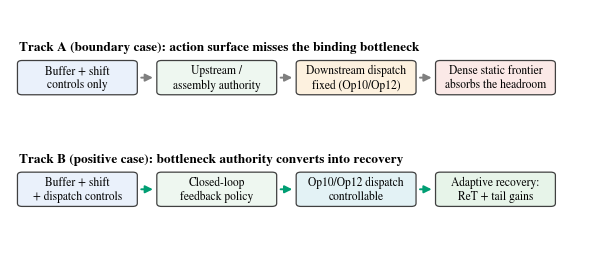
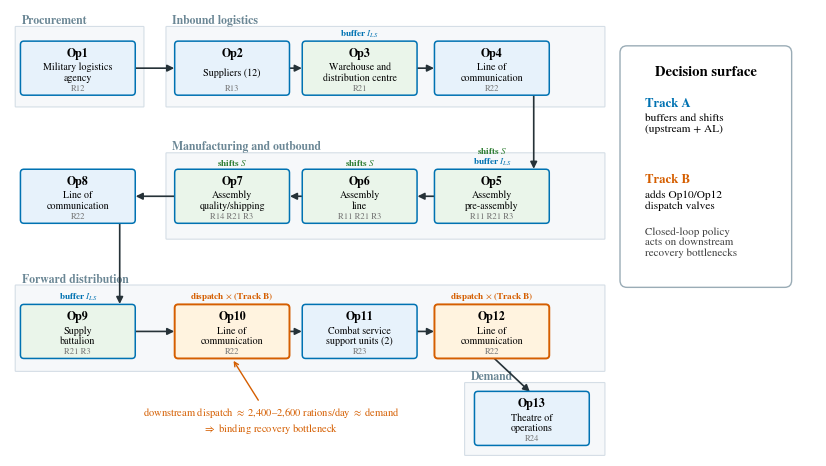
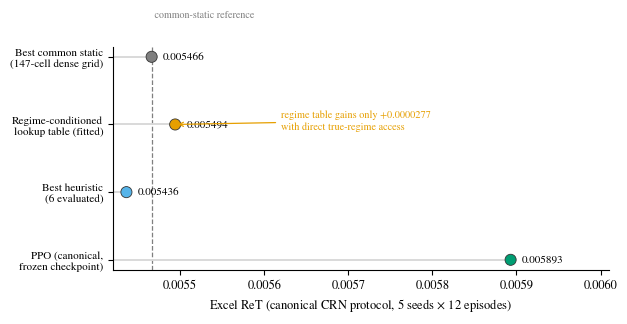
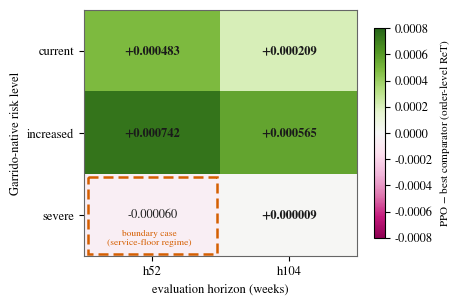
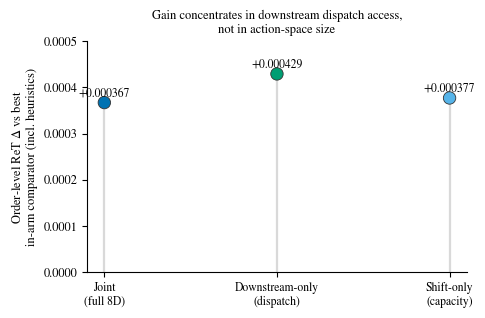
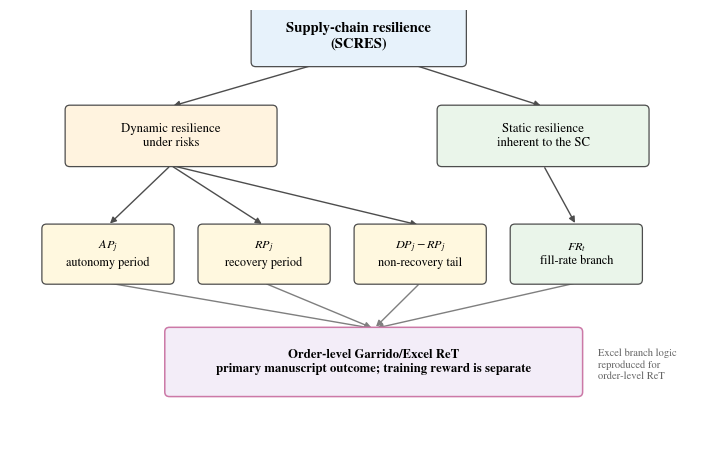

These charts were generated, in order, by the following Python code:
#!/usr/bin/env python3
"""Publication-grade manuscript figures for the Q1 submission.

Rebuilds the figure set under docs/manuscript_current/submission/elsevier/figures/
with a consistent style: Okabe-Ito colorblind-safe palette, serif typography,
vector PDF (for LaTeX) + 300-dpi PNG (for the Word port) per figure.

Data sources are the frozen evidence bundles (docs/track_b_q1_stats_2026-07-02*,
docs/E*_VERDICT docs); numbers are hard-coded here deliberately so the figure
script is self-contained and auditable against the claims registry.
"""

from __future__ import annotations

from pathlib import Path

import matplotlib

matplotlib.use("Agg")
import matplotlib.pyplot as plt
import numpy as np
from matplotlib.colors import TwoSlopeNorm
from matplotlib.patches import FancyArrowPatch, FancyBboxPatch

OUT = Path("docs/manuscript_current/submission/elsevier/figures")

# Okabe-Ito palette
BLUE = "#0072B2"
SKY = "#56B4E9"
GREEN = "#009E73"
ORANGE = "#E69F00"
VERMIL = "#D55E00"
PURPLE = "#CC79A7"
GREY = "#7f7f7f"

plt.rcParams.update(
    {
        "font.family": "serif",
        "font.serif": ["STIXGeneral", "DejaVu Serif"],
        "mathtext.fontset": "stix",
        "font.size": 9,
        "axes.titlesize": 10,
        "axes.labelsize": 9,
        "axes.spines.top": False,
        "axes.spines.right": False,
        "figure.dpi": 120,
    }
)


def save(fig: plt.Figure, stem: str) -> None:
    OUT.mkdir(parents=True, exist_ok=True)
    fig.savefig(OUT / f"{stem}.pdf", bbox_inches="tight")
    fig.savefig(OUT / f"{stem}.png", bbox_inches="tight", dpi=300)
    plt.close(fig)
    print(f"wrote {stem}.pdf/.png")


# ---------------------------------------------------------------- fig1
def fig1_bottleneck_alignment() -> None:
    fig, ax = plt.subplots(figsize=(7.4, 3.1))
    ax.set_xlim(0, 10)
    ax.set_ylim(0, 6.2)
    ax.axis("off")

    def chain(y, title, boxes, accent):
        ax.text(0.15, y + 1.06, title, fontsize=9.5, fontweight="bold", va="bottom")
        w, h, gap = 2.05, 0.85, 0.38
        x = 0.15
        for i, (label, fc) in enumerate(boxes):
            ax.add_patch(
                FancyBboxPatch(
                    (x, y),
                    w,
                    h,
                    boxstyle="round,pad=0.02,rounding_size=0.08",
                    fc=fc,
                    ec="0.25",
                    lw=0.9,
                )
            )
            ax.text(
                x + w / 2,
                y + h / 2,
                label,
                ha="center",
                va="center",
                fontsize=8.3,
                linespacing=1.25,
            )
            if i < len(boxes) - 1:
                ax.add_patch(
                    FancyArrowPatch(
                        (x + w + 0.04, y + h / 2),
                        (x + w + gap - 0.04, y + h / 2),
                        arrowstyle="-|>",
                        mutation_scale=11,
                        color=accent,
                        lw=1.4,
                    )
                )
            x += w + gap

    chain(
        4.0,
        "Track A (boundary case): action surface misses the binding bottleneck",
        [
            ("Buffer + shift\ncontrols only", "#eaf1fb"),
            ("Upstream /\nassembly authority", "#eef7f0"),
            ("Downstream dispatch\nfixed (Op10/Op12)", "#fdf1df"),
            ("Dense static frontier\nabsorbs the headroom", "#fbe9e7"),
        ],
        GREY,
    )
    chain(
        1.1,
        "Track B (positive case): bottleneck authority converts into recovery",
        [
            ("Buffer + shift\n+ dispatch controls", "#eaf1fb"),
            ("Closed-loop\nfeedback policy", "#eef7f0"),
            ("Op10/Op12 dispatch\ncontrollable", "#e3f2f5"),
            ("Adaptive recovery:\nReT + tail gains", "#e7f4e9"),
        ],
        GREEN,
    )
    save(fig, "fig1_bottleneck_alignment")


# ---------------------------------------------------------------- fig2
def fig2_mfsc_topology() -> None:
    """Publication redraw of the Garrido-Rios 13-operation MFSC topology."""
    fig, ax = plt.subplots(figsize=(10.4, 5.8))
    ax.set_xlim(0, 13.9)
    ax.set_ylim(0.0, 7.6)
    ax.axis("off")

    def band(x, y, w, h, label):
        ax.add_patch(
            FancyBboxPatch(
                (x, y),
                w,
                h,
                boxstyle="round,pad=0.01,rounding_size=0.01",
                fc="#f6f8fa",
                ec="#d5dee6",
                lw=0.8,
                zorder=0,
            )
        )
        ax.text(x + 0.1, y + h + 0.06, label, fontsize=8.5, color="#6b8795", fontweight="bold", zorder=1)

    band(0.1, 5.95, 2.2, 1.35, "Procurement")
    band(2.7, 5.95, 7.55, 1.35, "Inbound logistics")
    band(2.7, 3.70, 7.55, 1.45, "Manufacturing and outbound")
    band(0.1, 1.45, 10.15, 1.45, "Forward distribution")
    band(7.85, 0.02, 2.4, 1.22, "Demand")

    W, H = 1.9, 0.84
    ops = {
        1: (0.22, 6.18, "Op1", "Military logistics\nagency", "normal", "R12"),
        2: (2.88, 6.18, "Op2", "Suppliers (12)", "normal", "R13"),
        3: (5.08, 6.18, "Op3", "Warehouse and\ndistribution centre", "buffer", "R21"),
        4: (7.36, 6.18, "Op4", "Line of\ncommunication", "normal", "R22"),
        5: (7.36, 4.00, "Op5", "Assembly\npre-assembly", "shift_buffer", "R11 R21 R3"),
        6: (5.08, 4.00, "Op6", "Assembly\nline", "shift", "R11 R21 R3"),
        7: (2.88, 4.00, "Op7", "Assembly\nquality/shipping", "shift", "R14 R21 R3"),
        8: (0.22, 4.00, "Op8", "Line of\ncommunication", "normal", "R22"),
        9: (0.22, 1.70, "Op9", "Supply\nbattalion", "buffer", "R21 R3"),
        10: (2.88, 1.70, "Op10", "Line of\ncommunication", "dispatch", "R22"),
        11: (5.08, 1.70, "Op11", "Combat service\nsupport units (2)", "normal", "R23"),
        12: (7.36, 1.70, "Op12", "Line of\ncommunication", "dispatch", "R22"),
        13: (8.05, 0.22, "Op13", "Theatre of\noperations", "normal", "R24"),
    }

    def node(op):
        x, y, head, body, kind, risks = ops[op]
        if kind == "dispatch":
            fc, ec, lw = "#fff3df", VERMIL, 1.4
        elif kind in ("shift", "shift_buffer", "buffer"):
            fc, ec, lw = "#eaf5ea", BLUE, 1.1
        else:
            fc, ec, lw = "#e7f2fb", BLUE, 1.1
        ax.add_patch(FancyBboxPatch((x, y), W, H, boxstyle="round,pad=0.04,rounding_size=0.06", fc=fc, ec=ec, lw=lw, zorder=2))
        ax.text(x + W / 2, y + H * 0.80, head, ha="center", va="center", fontsize=8.6, fontweight="bold", zorder=3)
        ax.text(x + W / 2, y + H * 0.42, body, ha="center", va="center", fontsize=7.2, linespacing=1.1, zorder=3)
        ax.text(x + W / 2, y + H * 0.10, risks, ha="center", va="center", fontsize=6.2, color="0.45", zorder=3)
        # Track A control markers above the node
        marks = []
        if kind in ("buffer", "shift_buffer"):
            marks.append(("buffer $I_{LS}$", BLUE))
        if kind in ("shift", "shift_buffer"):
            marks.append(("shifts $S$", "#2e7d32"))
        if kind == "dispatch":
            marks.append(("dispatch $\\times$ (Track B)", VERMIL))
        for k, (mtext, mcol) in enumerate(marks):
            ax.text(x + W / 2, y + H + 0.07 + 0.21 * k, mtext, ha="center", va="bottom",
                    fontsize=6.6, color=mcol, fontweight="bold", zorder=3)

    for op in range(1, 14):
        node(op)

    def center(op):
        x, y, *_ = ops[op]
        return x + W / 2, y + H / 2

    def right(op):
        x, y, *_ = ops[op]
        return x + W, y + H / 2

    def left(op):
        x, y, *_ = ops[op]
        return x, y + H / 2

    def top(op):
        x, y, *_ = ops[op]
        return x + W / 2, y + H

    def bottom(op):
        x, y, *_ = ops[op]
        return x + W / 2, y

    def arrow(p0, p1, color="#263238", lw=1.2):
        ax.add_patch(FancyArrowPatch(p0, p1, arrowstyle="-|>", mutation_scale=10, color=color, lw=lw, zorder=1))

    for a, b in [(1, 2), (2, 3), (3, 4)]:
        arrow(right(a), left(b))
    x4, y4, *_ = ops[4]; x5, y5, *_ = ops[5]
    arrow((x4 + W * 0.88, y4), (x5 + W * 0.88, y5 + H))
    for a, b in [(5, 6), (6, 7), (7, 8)]:
        arrow(left(a), right(b))
    x8, y8, *_ = ops[8]; x9, y9, *_ = ops[9]
    arrow((x8 + W * 0.88, y8), (x9 + W * 0.88, y9 + H))
    for a, b in [(9, 10), (10, 11), (11, 12)]:
        arrow(right(a), left(b))
    arrow(bottom(12), top(13))

    # Bottleneck annotation (the argumentative point of the figure)
    ax.annotate(
        "downstream dispatch $\\approx$ 2,400\u20132,600 rations/day $\\approx$ demand\n$\\Rightarrow$ binding recovery bottleneck",
        xy=(3.83, 1.66),
        xytext=(4.5, 0.42),
        fontsize=7.6,
        color=VERMIL,
        ha="center",
        arrowprops=dict(arrowstyle="->", color=VERMIL, lw=1.0),
        zorder=4,
    )

    # Side explanatory panel.
    ax.add_patch(
        FancyBboxPatch(
            (10.6, 2.95),
            2.8,
            3.95,
            boxstyle="round,pad=0.08,rounding_size=0.12",
            fc="white",
            ec="#9aacb6",
            lw=1.0,
        )
    )
    ax.text(12.0, 6.47, "Decision surface", fontsize=10.5, fontweight="bold", ha="center")
    ax.text(10.95, 5.95, "Track A", fontsize=9.2, color=BLUE, fontweight="bold")
    ax.text(10.95, 5.52, "buffers and shifts\n(upstream + AL)", fontsize=8.2, linespacing=1.15)
    ax.text(10.95, 4.66, "Track B", fontsize=9.2, color=VERMIL, fontweight="bold")
    ax.text(10.95, 4.22, "adds Op10/Op12\ndispatch valves", fontsize=8.2, linespacing=1.15)
    ax.text(
        10.95,
        3.42,
        "Closed-loop policy\nacts on downstream\nrecovery bottlenecks",
        fontsize=7.9,
        color="0.25",
        linespacing=1.12,
    )

    save(fig, "fig2_mfsc_topology")


# ---------------------------------------------------------------- fig3
def fig3_gap_decomposition() -> None:
    labels = [
        "Best common static\n(147-cell dense grid)",
        "Regime-conditioned\nlookup table (fitted)",
        "Best heuristic\n(6 evaluated)",
        "PPO (canonical,\nfrozen checkpoint)",
    ]
    vals = [0.005466, 0.005494, 0.005436, 0.005893]
    cols = [GREY, ORANGE, SKY, GREEN]

    fig, ax = plt.subplots(figsize=(6.4, 2.9))
    y = np.arange(len(labels))[::-1]
    ax.hlines(y, 0.00542, vals, color="0.85", lw=1.4, zorder=1)
    ax.scatter(vals, y, s=64, c=cols, zorder=3, edgecolors="0.2", linewidths=0.6)
    for yi, v in zip(y, vals):
        ax.text(v + 0.0000135, yi, f"{v:.6f}", va="center", fontsize=8)
    ax.axvline(0.005466, color=GREY, lw=0.9, ls="--", zorder=0)
    ax.text(0.005466, len(labels) - 0.42, " common-static reference", fontsize=7.2, color=GREY, ha="left")
    ax.set_yticks(y)
    ax.set_yticklabels(labels, fontsize=8)
    ax.set_xlabel("Excel ReT (canonical CRN protocol, 5 seeds $\\times$ 12 episodes)")
    ax.set_xlim(0.00542, 0.00601)
    ax.annotate(
        "regime table gains only +0.0000277\nwith direct true-regime access",
        xy=(0.005494, y[1]),
        xytext=(0.00562, y[1] + 0.05),
        fontsize=7.4,
        color=ORANGE,
        arrowprops=dict(arrowstyle="->", color=ORANGE, lw=0.9),
        va="center",
    )
    save(fig, "fig3_gap_decomposition")


# ---------------------------------------------------------------- fig5
def fig5_generalization_heatmap() -> None:
    deltas = np.array(
        [
            [0.000483, 0.000209],
            [0.000742, 0.000565],
            [-0.000060, 0.000009],
        ]
    )
    rows = ["current", "increased", "severe"]
    cols = ["h52", "h104"]

    fig, ax = plt.subplots(figsize=(4.4, 3.2))
    norm = TwoSlopeNorm(vmin=-0.0008, vcenter=0.0, vmax=0.0008)
    im = ax.imshow(deltas, cmap="PiYG", norm=norm, aspect="auto")
    for i in range(3):
        for j in range(2):
            v = deltas[i, j]
            ax.text(
                j,
                i,
                f"{v:+.6f}",
                ha="center",
                va="center",
                fontsize=9,
                fontweight="bold" if v > 0 else "normal",
                color="0.1",
            )
    # boundary-case marker
    ax.add_patch(
        plt.Rectangle((-0.5 + 0.03, 1.5 + 0.03), 0.94, 0.94, fill=False, ec=VERMIL, lw=1.8, ls=(0, (4, 2)))
    )
    ax.text(-0.02, 2.36, "boundary case\n(service-floor regime)", fontsize=6.8, color=VERMIL, ha="center")
    ax.set_xticks(range(2))
    ax.set_xticklabels(cols)
    ax.set_yticks(range(3))
    ax.set_yticklabels(rows)
    ax.set_xlabel("evaluation horizon (weeks)")
    ax.set_ylabel("Garrido-native risk level")
    cb = fig.colorbar(im, ax=ax, shrink=0.85)
    cb.set_label("PPO $-$ best comparator (order-level ReT)", fontsize=8)
    for spine in ax.spines.values():
        spine.set_visible(True)
        spine.set_color("0.4")
    save(fig, "fig5_generalization_heatmap")


# ---------------------------------------------------------------- fig6
def fig6_action_space_ablation() -> None:
    arms = ["Joint\n(full 8D)", "Downstream-only\n(dispatch)", "Shift-only\n(capacity)"]
    deltas = [0.000367, 0.000429, 0.000377]
    cols = [BLUE, GREEN, SKY]

    fig, ax = plt.subplots(figsize=(4.9, 3.0))
    x = np.arange(len(arms))
    ax.vlines(x, 0, deltas, color="0.85", lw=1.6, zorder=1)
    ax.scatter(x, deltas, s=80, c=cols, zorder=3, edgecolors="0.2", linewidths=0.6)
    for xi, v in zip(x, deltas):
        ax.text(xi, v + 0.0000135, f"+{v:.6f}", ha="center", fontsize=8.4)
    ax.set_xticks(x)
    ax.set_xticklabels(arms, fontsize=8.4)
    ax.set_ylabel("Order-level ReT $\\Delta$ vs best\nin-arm comparator (incl. heuristics)")
    ax.set_ylim(0, 0.00050)
    ax.set_title("Gain concentrates in downstream dispatch access,\nnot in action-space size", fontsize=9)
    save(fig, "fig6_action_space_ablation")


# ---------------------------------------------------------------- fig7
def fig7_ret_metric_lineage() -> None:
    """Evaluation-metric lineage redrawn from Garrido-Rios Figure 5.11."""
    fig, ax = plt.subplots(figsize=(9.0, 5.6))
    ax.set_xlim(0, 10.5)
    ax.set_ylim(0, 6.6)
    ax.axis("off")

    def box(x, y, w, h, text, fc="white", fontsize=8.5, ec="0.3", lw=0.9, weight="normal"):
        ax.add_patch(
            FancyBboxPatch(
                (x, y), w, h, boxstyle="round,pad=0.02,rounding_size=0.07", fc=fc, ec=ec, lw=lw, zorder=2
            )
        )
        ax.text(
            x + w / 2,
            y + h / 2,
            text,
            ha="center",
            va="center",
            fontsize=fontsize,
            fontweight=weight,
            linespacing=1.18,
            zorder=3,
        )
        return (x + w / 2, y, x + w / 2, y + h)  # bottom-center / top-center anchors

    def link(p0, p1, color="0.3"):
        ax.add_patch(FancyArrowPatch(p0, p1, arrowstyle="-|>", mutation_scale=9, color=color, lw=1.0, zorder=1))

    root = box(3.65, 5.75, 3.2, 0.9, "Supply-chain resilience\n(SCRES)", fc="#e7f2fb", fontsize=10.5, weight="bold")
    dyn = box(0.85, 4.22, 3.15, 0.9, "Dynamic resilience\nunder risks", fc="#fff3df", fontsize=9.2)
    sta = box(6.45, 4.22, 3.15, 0.9, "Static resilience\ninherent to the SC", fc="#eaf5ea", fontsize=9.2)
    link((4.55, 5.75), (2.42, 5.12))
    link((6.10, 5.75), (8.03, 5.12))

    drivers = [
        (0.50, "$AP_j$\nautonomy period", "#fff8df"),
        (2.85, "$RP_j$\nrecovery period", "#fff8df"),
        (5.20, "$DP_j - RP_j$\nnon-recovery tail", "#fff8df"),
        (7.55, "$FR_t$\nfill-rate branch", "#eaf5ea"),
    ]
    anchors = []
    for x, text, fc in drivers:
        a = box(x, 2.42, 1.95, 0.88, text, fc=fc, fontsize=8.8)
        anchors.append(a)
    for a in anchors[:3]:
        link((2.42, 4.22), (a[2], a[3]))
    link((8.03, 4.22), (anchors[3][2], anchors[3][3]))

    fbox = box(
        2.35,
        0.70,
        6.25,
        1.02,
        "Order-level Garrido/Excel ReT\nprimary manuscript outcome; training reward is separate",
        fc="#f3edf8",
        fontsize=9.2,
        ec=PURPLE,
        lw=1.1,
        weight="bold",
    )
    for a in anchors:
        link((a[0], 2.42), (5.48, 1.72), color=GREY)
    ax.text(8.85, 1.17, "Excel branch logic\nreproduced for\norder-level ReT", fontsize=7.6, color="0.4", va="center")
    save(fig, "fig7_ret_metric_lineage")


if __name__ == "__main__":
    fig1_bottleneck_alignment()
    fig2_mfsc_topology()
    fig3_gap_decomposition()
    fig5_generalization_heatmap()
    fig6_action_space_ablation()
    fig7_ret_metric_lineage()
    print("done")
